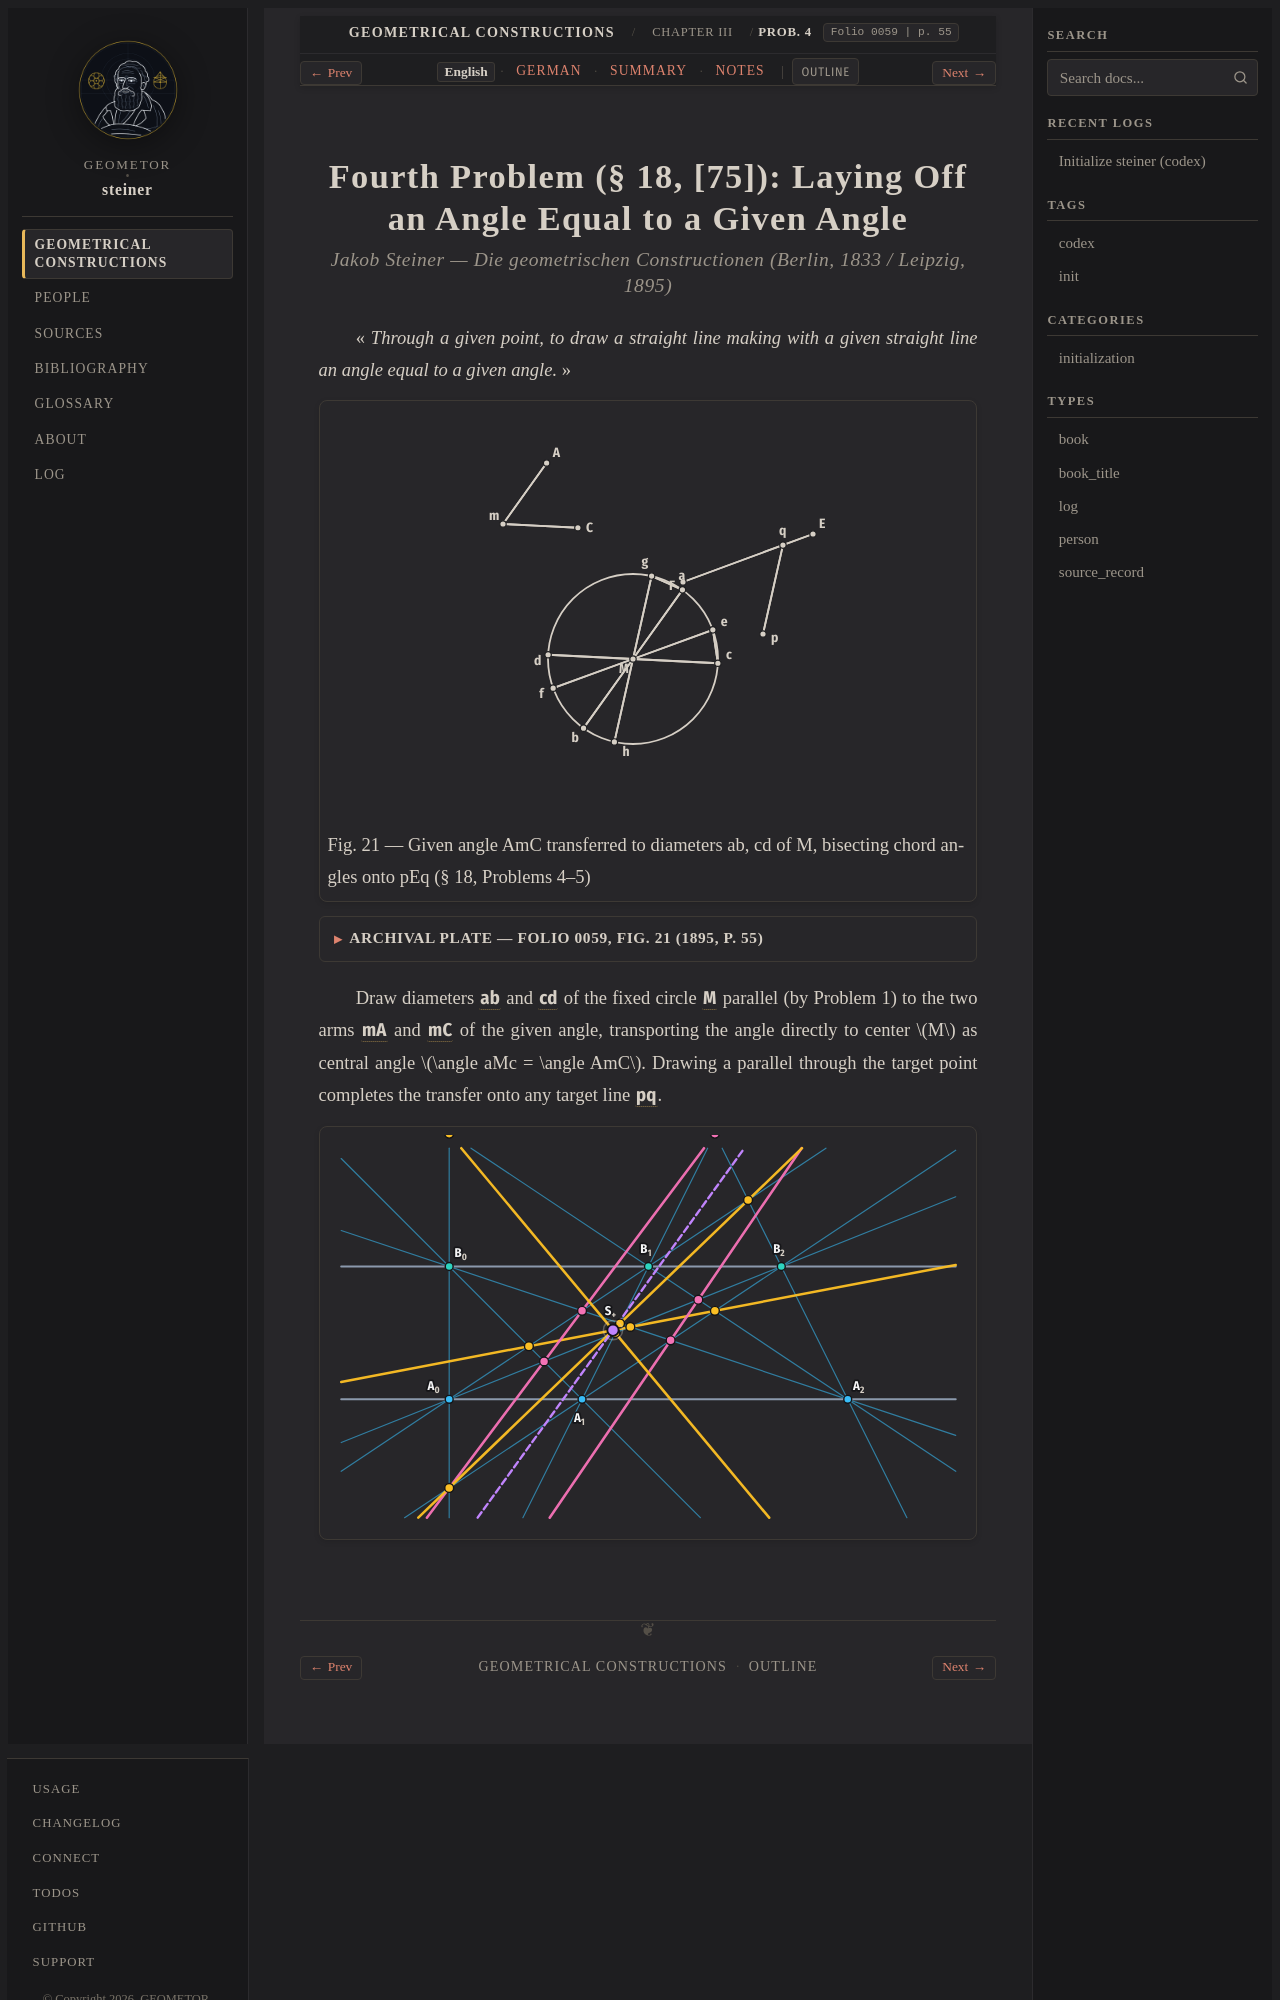

repository: geometor/steiner · page: constructionen_1833/chapter_03/problem_04/index.html · generator: sphinx

:layout: book
:canonical_id: Prob. 4
:breadcrumb_title: Prob. 4
:order: 5
:folio: 0059
:track_label: English
:tracks: English: index | German: de | Summary: summary | Notes: notes
:title: Fourth Problem (§ 18, [75]): Laying Off an Angle Equal to a Given Angle

.. _steiner-en-aufgabe-4-5:

.. folio:: 0059
   :page: 55
